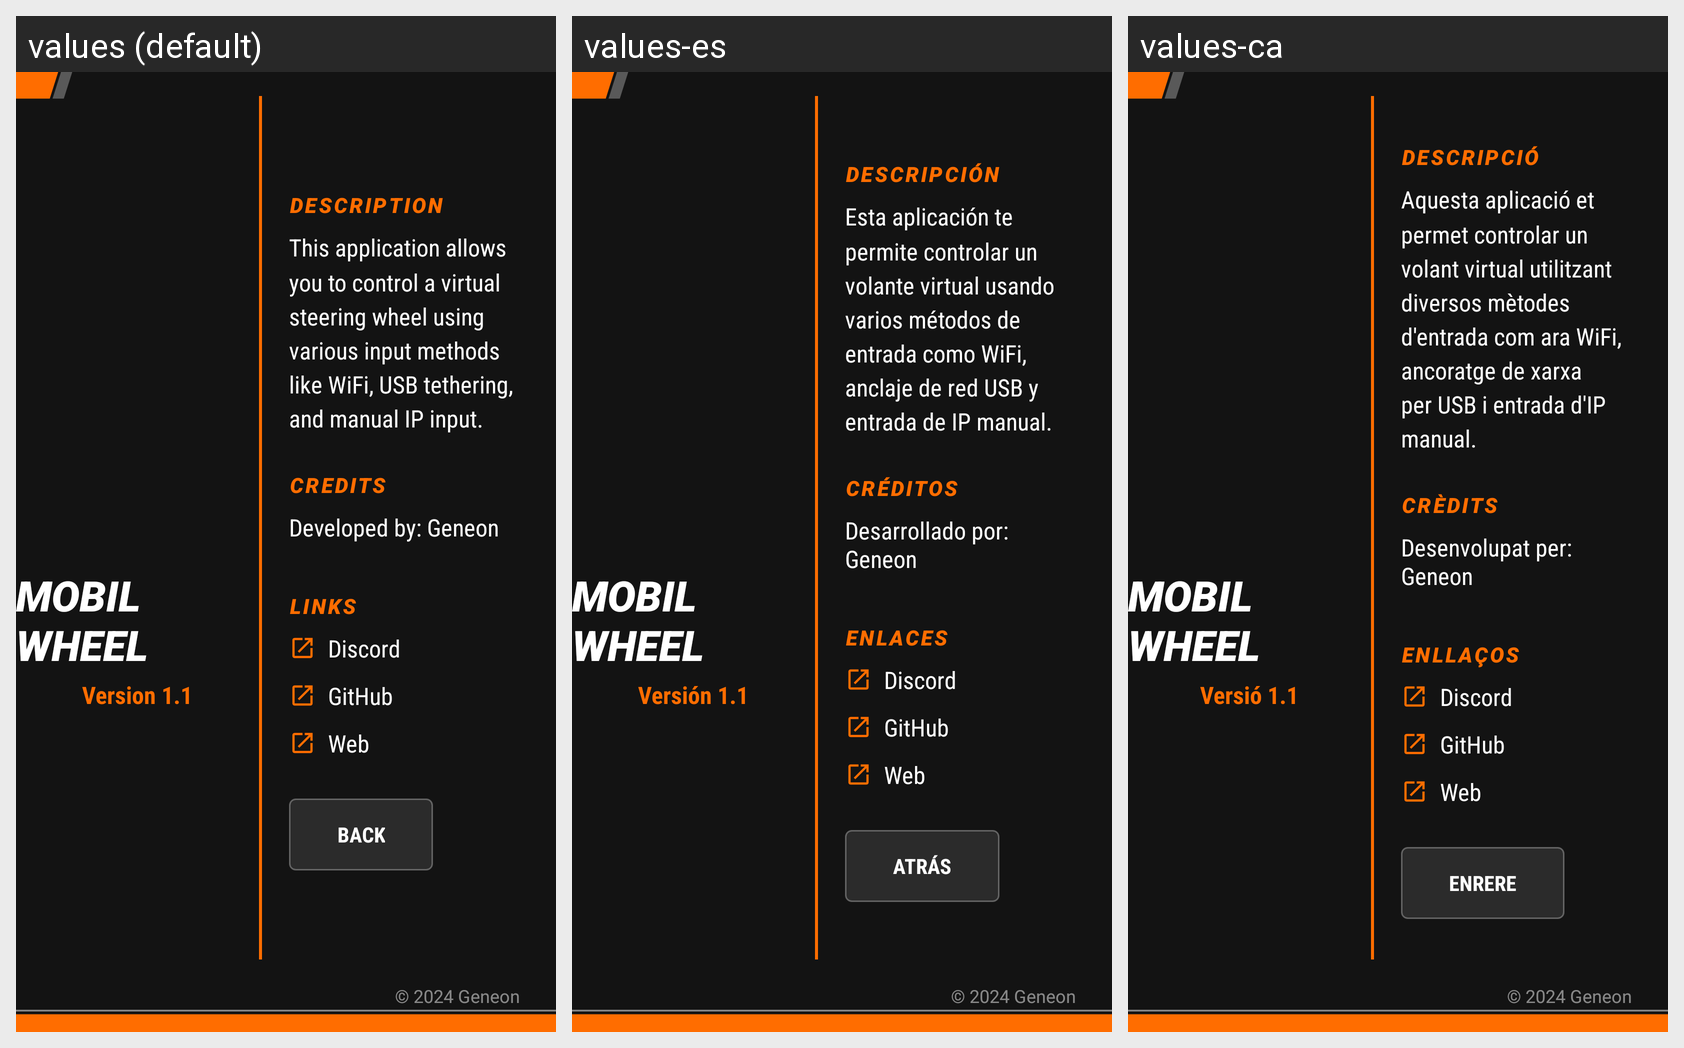

Strings drawn on this Android screen and how each of the app's shown locales translates them:
Android screen res/layout/activity_about.xml rendered under 3 locales, left to right: values (default), values-es, values-ca. Device: Nexus 5 (rendered at 1080×1920; each locale shown at half size, 540×960, under a caption strip naming it); theme AppTheme.
Strings drawn on this screen, with the default value and each locale's value (text and hints the layout hard-codes, and strings that could not be matched under every locale, appear in the picture but are not listed):

app_name
  values: Mobil Wheel
  values-es: Mobil Wheel
  values-ca: Mobil Wheel

app_version
  values: Version 1.1
  values-es: Versión 1.1
  values-ca: Versió 1.1

heading_description
  values: DESCRIPTION
  values-es: DESCRIPCIÓN
  values-ca: DESCRIPCIÓ

app_description
  values: This application allows you to control a virtual steering wheel using various input methods like WiFi, USB tethering, and manual IP input.
  values-es: Esta aplicación te permite controlar un volante virtual usando varios métodos de entrada como WiFi, anclaje de red USB y entrada de IP manual.
  values-ca: Aquesta aplicació et permet controlar un volant virtual utilitzant diversos mètodes d'entrada com ara WiFi, ancoratge de xarxa per USB i entrada d'IP manual.

heading_credits
  values: CREDITS
  values-es: CRÉDITOS
  values-ca: CRÈDITS

app_authors
  values: Developed by: Geneon
  values-es: Desarrollado por: Geneon
  values-ca: Desenvolupat per: Geneon

heading_links
  values: LINKS
  values-es: ENLACES
  values-ca: ENLLAÇOS

about_link_discord
  values: Discord
  values-es: Discord
  values-ca: Discord

about_link_github
  values: GitHub
  values-es: GitHub
  values-ca: GitHub

about_link_web
  values: Web
  values-es: Web
  values-ca: Web

back_button
  values: Back
  values-es: Atrás
  values-ca: Enrere
